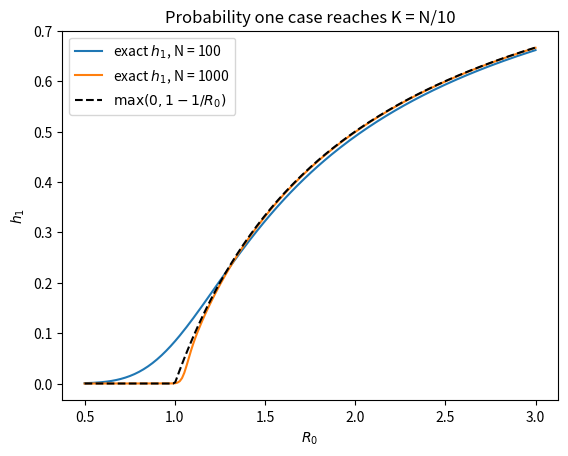

The script that saved this image:
import numpy as np
import matplotlib.pyplot as plt

rng = np.random.default_rng(5)

#part c
def h1(R0, N, K):
    k = np.arange(1, K)
    rho = np.cumprod(N / (R0 * (N - k)))
    return 1 / (1 + np.sum(rho))

R0s = np.linspace(0.5, 3, 200)

for N in [100, 1000]:
    K = N // 10
    plt.plot(R0s, [h1(R0, N, K) for R0 in R0s], label=f'exact $h_1$, N = {N}')

plt.plot(R0s, np.maximum(0, 1 - 1/R0s), 'k--', label='$\\max(0, 1 - 1/R_0)$')
plt.xlabel('$R_0$')
plt.ylabel('$h_1$')
plt.title('Probability one case reaches K = N/10')
plt.legend()
plt.savefig('problem_3c.png')
plt.show()

#part d
N, K, gamma, dt = 100, 10, 1, 0.005

def p_q(R0):
    n = np.arange(K + 1)
    beta = R0 * gamma / N
    return beta * n * (N - n) * dt, gamma * n * dt

def expected_T(R0):
    p, q = p_q(R0)
    A = np.zeros((K - 1, K - 1))
    for i in range(K - 1):
        n = i + 1
        A[i, i] = p[n] + q[n]
        if i + 1 < K - 1:
            A[i, i + 1] = -p[n]
        if i - 1 >= 0:
            A[i, i - 1] = -q[n]
    return np.linalg.solve(A, np.ones(K - 1))

for R0 in [0.5, 0.8, 1.5, 3]:
    e = expected_T(R0)
    print(f'd) R0 = {R0}: e_1 * dt = {e[0] * dt:.4f}')

R0 = 1.5
p, q = p_q(R0)
sims = 5000
times = np.zeros(sims)
for s in range(sims):
    x, steps = 1, 0
    while 0 < x < K:
        u = rng.random()
        if u < p[x]:
            x += 1
        elif u < p[x] + q[x]:
            x -= 1
        steps += 1
    times[s] = steps * dt

print(f'd) simulated e_1 * dt for R0 = {R0}: {times.mean():.4f}')
